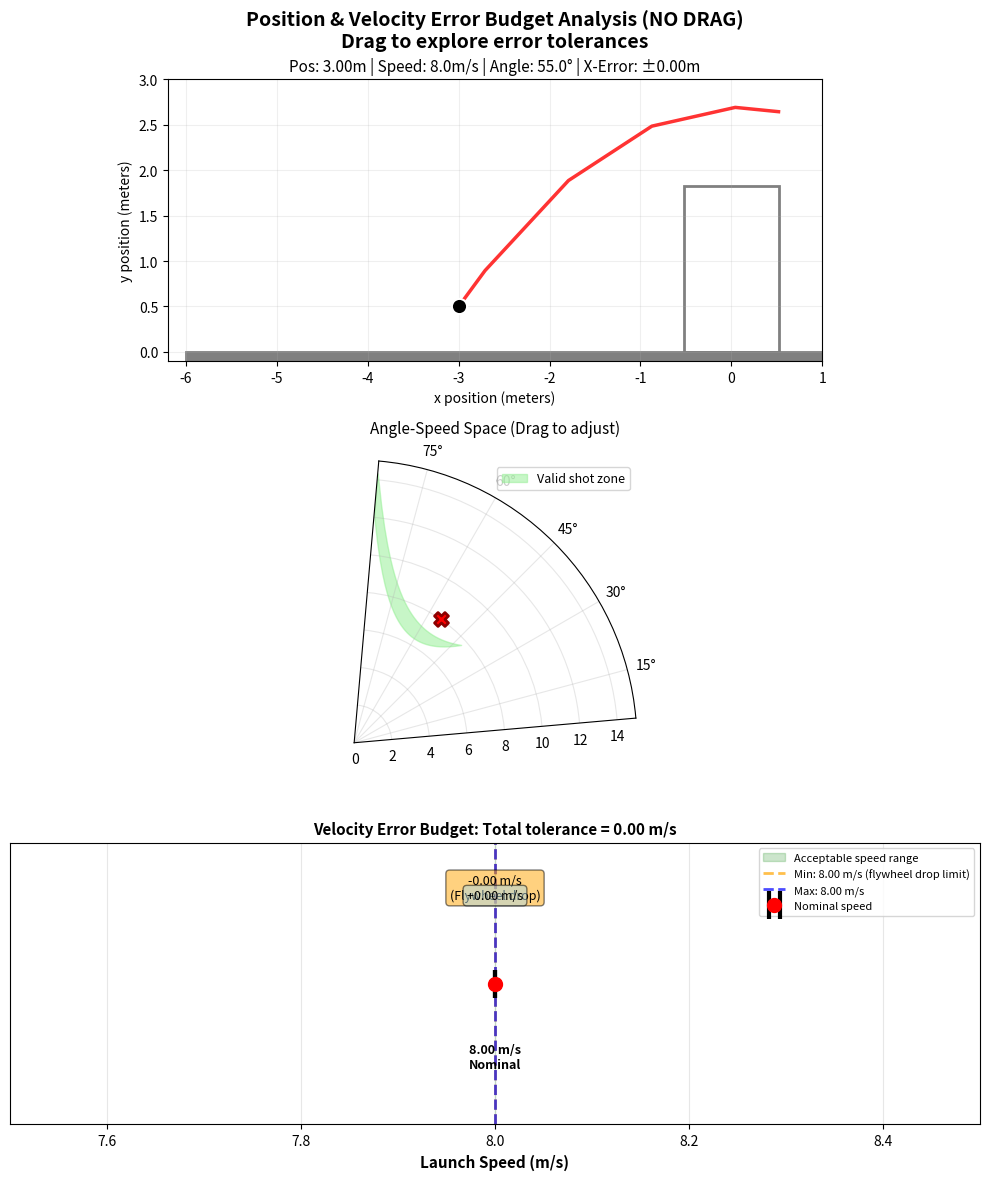

Reproduce this figure in Python.
import matplotlib.patches as mpatches
import matplotlib.pyplot as plt
import numpy as np
from numpy import arctan2, cos, degrees, pi, radians, sin, sqrt, tan
from scipy.integrate import quad, solve_ivp
from scipy.optimize import fsolve, minimize_scalar

# Updated parameters
g = 9.81
rim_width = 1.04  # 42 inches
rim_height = 1.83  # 72 inches
cargo_radius = 0.15 / 2  # radius of ball in meters


def flight_model(t, s):
    x, vx, y, vy = s
    dx = vx
    dvx = 0
    dy = vy
    dvy = -9.8
    return [dx, dvx, dy, dvy]


def hit_ground(t, s):
    x, vx, y, vy = s
    return y


hit_ground.terminal = True


def hit_rim(t, s):
    x, vx, y, vy = s
    dist_to_rim = min(x - -rim_width / 2, -(y - rim_height))
    return dist_to_rim + cargo_radius


hit_rim.terminal = True


def passed_rim(t, s):
    x, vx, y, vy = s
    return x - rim_width / 2


passed_rim.terminal = True


def try_shot(s0):
    t_span = (0, 5.0)
    solution = solve_ivp(
        flight_model, t_span, s0, events=[hit_ground, hit_rim, passed_rim], max_step=0.2
    )

    result = 0
    if solution.y[0][-1] < -rim_width / 2:
        result = -1
    elif solution.y[0][-1] > rim_width / 2 - cargo_radius:
        result = 1

    return result, solution.y[0, :], solution.y[2, :]


def get_speed_func_squared(startpt, endpt):
    x0, y0 = startpt
    x1, y1 = endpt
    return (
        lambda a: (0.5 * g / (y0 - y1 + (x1 - x0) * tan(a))) * ((x1 - x0) / cos(a)) ** 2
    )


def get_ang_speed_space(xpos, ypos):
    f_far_squared = get_speed_func_squared((xpos, ypos), (rim_width / 2, rim_height))
    f_near_squared = get_speed_func_squared((xpos, ypos), (-rim_width / 2, rim_height))
    f_squared_diff = lambda a: f_far_squared(a) - f_near_squared(a)
    intersection = fsolve(f_squared_diff, radians(85))[0]

    ang_lower_bound = max(intersection, radians(5))
    ang_upper_bound = radians(85)

    f_far = lambda a: sqrt(f_far_squared(a))
    f_near = lambda a: sqrt(f_near_squared(a))
    f_diff = lambda a: f_far(a) - f_near(a)
    area, error = quad(f_diff, ang_lower_bound, ang_upper_bound)

    angles = np.linspace(degrees(ang_lower_bound), degrees(ang_upper_bound), num=30)
    lower_bound_pts = np.vectorize(f_near)(radians(angles))
    upper_bound_pts = np.vectorize(f_far)(radians(angles))

    return area, angles, lower_bound_pts, upper_bound_pts


def calculate_velocity_tolerance(x_pos, y_pos, angle, nominal_speed):
    """
    For a given position and angle, calculate how much velocity can drop.
    Returns: (speed_minus, speed_plus) - how much slower/faster you can shoot
    """
    vx_nom = nominal_speed * cos(angle)
    vy_nom = nominal_speed * sin(angle)

    # Test slower speeds
    speed_minus = 0
    for dv in np.arange(0, 5, 0.1):
        test_speed = nominal_speed - dv
        if test_speed <= 0:
            break
        vx = test_speed * cos(angle)
        vy = test_speed * sin(angle)
        shoot_state = [x_pos, vx, y_pos, vy]
        result, _, _ = try_shot(shoot_state)
        if result == 0:
            speed_minus = dv
        else:
            break

    # Test faster speeds
    speed_plus = 0
    for dv in np.arange(0, 5, 0.1):
        test_speed = nominal_speed + dv
        vx = test_speed * cos(angle)
        vy = test_speed * sin(angle)
        shoot_state = [x_pos, vx, y_pos, vy]
        result, _, _ = try_shot(shoot_state)
        if result == 0:
            speed_plus = dv
        else:
            break

    return speed_minus, speed_plus


# Initial state
shoot_state = [-3.0, 8.0 * cos(radians(55)), 0.5, 8.0 * sin(radians(55))]
traj = [[], []]

# Create figure with 3 subplots
fig = plt.figure(figsize=(10, 12))
ax1 = plt.subplot(3, 1, 1)
ax2 = plt.subplot(3, 1, 2, projection="polar")
ax3 = plt.subplot(3, 1, 3)
fig.suptitle(
    "Position & Velocity Error Budget Analysis (NO DRAG)\nDrag to explore error tolerances",
    fontsize=14,
    fontweight="bold",
)


def repaint_ax1():
    """Trajectory view with position error bounds."""
    ax1.clear()

    ax1.set_xlim([-6.2, 1])
    ax1.set_ylim([-0.1, 3])
    ax1.set_xlabel("x position (meters)", fontsize=10)
    ax1.set_ylabel("y position (meters)", fontsize=10)

    left, bottom, width, height = (-rim_width / 2, 0, rim_width, rim_height)
    ax1.add_patch(
        mpatches.Rectangle(
            (left, bottom), width, height, fill=False, color="gray", linewidth=2
        )
    )
    ax1.add_patch(
        mpatches.Rectangle((-6, -0.5), 7, 0.5, fill=True, color="gray", linewidth=2)
    )
    ax1.set_aspect("equal", adjustable="box")

    x_pos = shoot_state[0]
    y_pos = shoot_state[2]
    vx = shoot_state[1]
    vy = shoot_state[3]
    speed = sqrt(vx**2 + vy**2)
    angle = arctan2(vy, vx)

    # Plot nominal trajectory
    result, traj[0], traj[1] = try_shot(shoot_state)
    color_str = "green" if result == 0 else "red"
    ax1.plot(traj[0], traj[1], color_str, linewidth=2.5, alpha=0.8)

    # Calculate position tolerance (using fixed angle)
    error_minus = 0
    for dx in np.arange(0, 2, 0.05):
        test_x = x_pos + dx
        test_state = [test_x, vx, y_pos, vy]
        result, _, _ = try_shot(test_state)
        if result == 0:
            error_minus = dx
        else:
            break

    error_plus = 0
    for dx in np.arange(0, 2, 0.05):
        test_x = x_pos - dx
        test_state = [test_x, vx, y_pos, vy]
        result, _, _ = try_shot(test_state)
        if result == 0:
            error_plus = dx
        else:
            break

    # Show position error bounds
    if error_minus > 0 or error_plus > 0:
        ax1.axvline(x_pos - error_plus, color="orange", linestyle="--", alpha=0.7)
        ax1.axvline(x_pos + error_minus, color="orange", linestyle="--", alpha=0.7)
        ax1.fill_betweenx(
            [0, 3], x_pos - error_plus, x_pos + error_minus, alpha=0.2, color="yellow"
        )

    # Mark shooter position
    ax1.scatter(
        x_pos,
        y_pos,
        c="black",
        s=120,
        marker="o",
        zorder=5,
        edgecolors="white",
        linewidths=1.5,
    )

    ax1.set_title(
        f"Pos: {-x_pos:.2f}m | Speed: {speed:.1f}m/s | Angle: {degrees(angle):.1f}° | X-Error: ±{error_minus+error_plus:.2f}m",
        fontsize=11,
    )
    ax1.grid(True, alpha=0.2)


def repaint_ax2():
    """Polar plot for angle-speed space."""
    ax2.clear()

    x_pos = shoot_state[0]
    y_pos = shoot_state[2]
    vx = shoot_state[1]
    vy = shoot_state[3]

    area, angles, lower_bound_pts, upper_bound_pts = get_ang_speed_space(x_pos, y_pos)
    angles_rad = np.radians(angles)

    ax2.fill_between(
        angles_rad,
        lower_bound_pts,
        upper_bound_pts,
        color="lightgreen",
        alpha=0.5,
        label="Valid shot zone",
    )

    ax2.set_ylim([0, 15])
    ax2.set_theta_zero_location("E")
    ax2.set_theta_direction(1)
    ax2.set_thetamin(5)
    ax2.set_thetamax(85)
    ax2.set_title("Angle-Speed Space (Drag to adjust)", fontsize=11, pad=20)
    ax2.grid(True, alpha=0.3)

    # Plot current shot
    angle_rad = arctan2(vy, vx)
    speed = sqrt(vx**2 + vy**2)
    ax2.scatter(
        angle_rad,
        speed,
        c="red",
        s=100,
        marker="X",
        zorder=5,
        edgecolors="darkred",
        linewidth=2,
    )
    ax2.legend(fontsize=9, loc="upper right")


def repaint_ax3():
    """Velocity tolerance plot with error bars."""
    ax3.clear()

    x_pos = shoot_state[0]
    y_pos = shoot_state[2]
    vx = shoot_state[1]
    vy = shoot_state[3]
    speed = sqrt(vx**2 + vy**2)
    angle = arctan2(vy, vx)

    # Calculate velocity tolerance
    speed_minus, speed_plus = calculate_velocity_tolerance(x_pos, y_pos, angle, speed)

    # Create error bar plot
    # Plot the acceptable speed range as a shaded region
    min_speed = speed - speed_minus
    max_speed = speed + speed_plus

    ax3.axvspan(
        min_speed, max_speed, alpha=0.2, color="green", label="Acceptable speed range"
    )

    # Plot error bars
    ax3.errorbar(
        speed,
        0.5,
        xerr=[[speed_minus], [speed_plus]],
        fmt="o",
        markersize=10,
        color="red",
        ecolor="black",
        elinewidth=3,
        capsize=10,
        capthick=3,
        label="Nominal speed",
        zorder=5,
    )

    # Mark the bounds
    ax3.axvline(
        min_speed,
        color="orange",
        linewidth=2,
        linestyle="--",
        label=f"Min: {min_speed:.2f} m/s (flywheel drop limit)",
        alpha=0.7,
    )
    ax3.axvline(
        max_speed,
        color="blue",
        linewidth=2,
        linestyle="--",
        label=f"Max: {max_speed:.2f} m/s",
        alpha=0.7,
    )

    # Annotations
    ax3.text(
        min_speed,
        0.8,
        f"-{speed_minus:.2f} m/s\n(Flywheel drop)",
        ha="center",
        fontsize=9,
        bbox=dict(boxstyle="round", facecolor="orange", alpha=0.5),
    )
    ax3.text(
        max_speed,
        0.8,
        f"+{speed_plus:.2f} m/s",
        ha="center",
        fontsize=9,
        bbox=dict(boxstyle="round", facecolor="lightblue", alpha=0.5),
    )
    ax3.text(
        speed,
        0.2,
        f"{speed:.2f} m/s\nNominal",
        ha="center",
        fontsize=9,
        fontweight="bold",
    )

    ax3.set_xlabel("Launch Speed (m/s)", fontsize=11, fontweight="bold")
    ax3.set_ylabel("")
    ax3.set_yticks([])
    ax3.set_ylim([0, 1])
    ax3.set_xlim([max(0, min_speed - 0.5), max_speed + 0.5])
    ax3.set_title(
        f"Velocity Error Budget: Total tolerance = {speed_minus+speed_plus:.2f} m/s",
        fontsize=11,
        fontweight="bold",
    )
    ax3.grid(True, alpha=0.3, axis="x")
    ax3.legend(fontsize=8, loc="upper right")


def onHover(event):
    if event.button == 1:
        ix, iy = event.xdata, event.ydata

        if event.inaxes is ax1 and ix is not None and iy is not None:
            # Dragging in trajectory plot changes position
            if -6 < ix < -0.5 and 0.2 < iy < 1.5:
                shoot_state[0] = ix
                shoot_state[2] = iy

                repaint_ax1()
                repaint_ax2()
                repaint_ax3()
                plt.draw()

        if event.inaxes is ax2 and ix is not None and iy is not None:
            # Dragging in polar plot changes angle/speed
            angle = ix  # Already in radians
            speed = iy

            if speed > 0:
                shoot_state[1] = speed * cos(angle)
                shoot_state[3] = speed * sin(angle)

                repaint_ax1()
                repaint_ax2()
                repaint_ax3()
                plt.draw()


repaint_ax1()
repaint_ax2()
repaint_ax3()

fig.canvas.mpl_connect("motion_notify_event", onHover)
plt.tight_layout()
plt.show()
